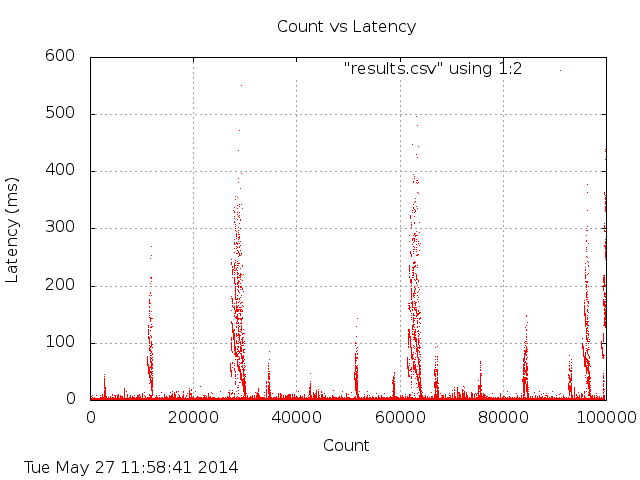

The file beside this chart, header and first rows:
loc, val
0, 5
1, 3
2, 2
3, 1
4, 1
5, 1
6, 1
7, 1
8, 3
9, 2
10, 1
11, 4
12, 4
13, 3
14, 3
15, 3
16, 5
17, 2
18, 2
19, 1
20, 1
21, 2
22, 1
23, 3
24, 2
25, 2
26, 1
27, 1
28, 1
29, 5
30, 2
31, 1
32, 1
33, 1
34, 0
35, 1
36, 0
37, 1
38, 2
39, 2
40, 2
41, 3
42, 2
43, 1
44, 2
45, 3
46, 1
47, 1
48, 2
49, 1
50, 1
51, 0
52, 1
53, 1
54, 0
55, 3
56, 2
57, 2
58, 2
59, 1
... 99,940 more rows
